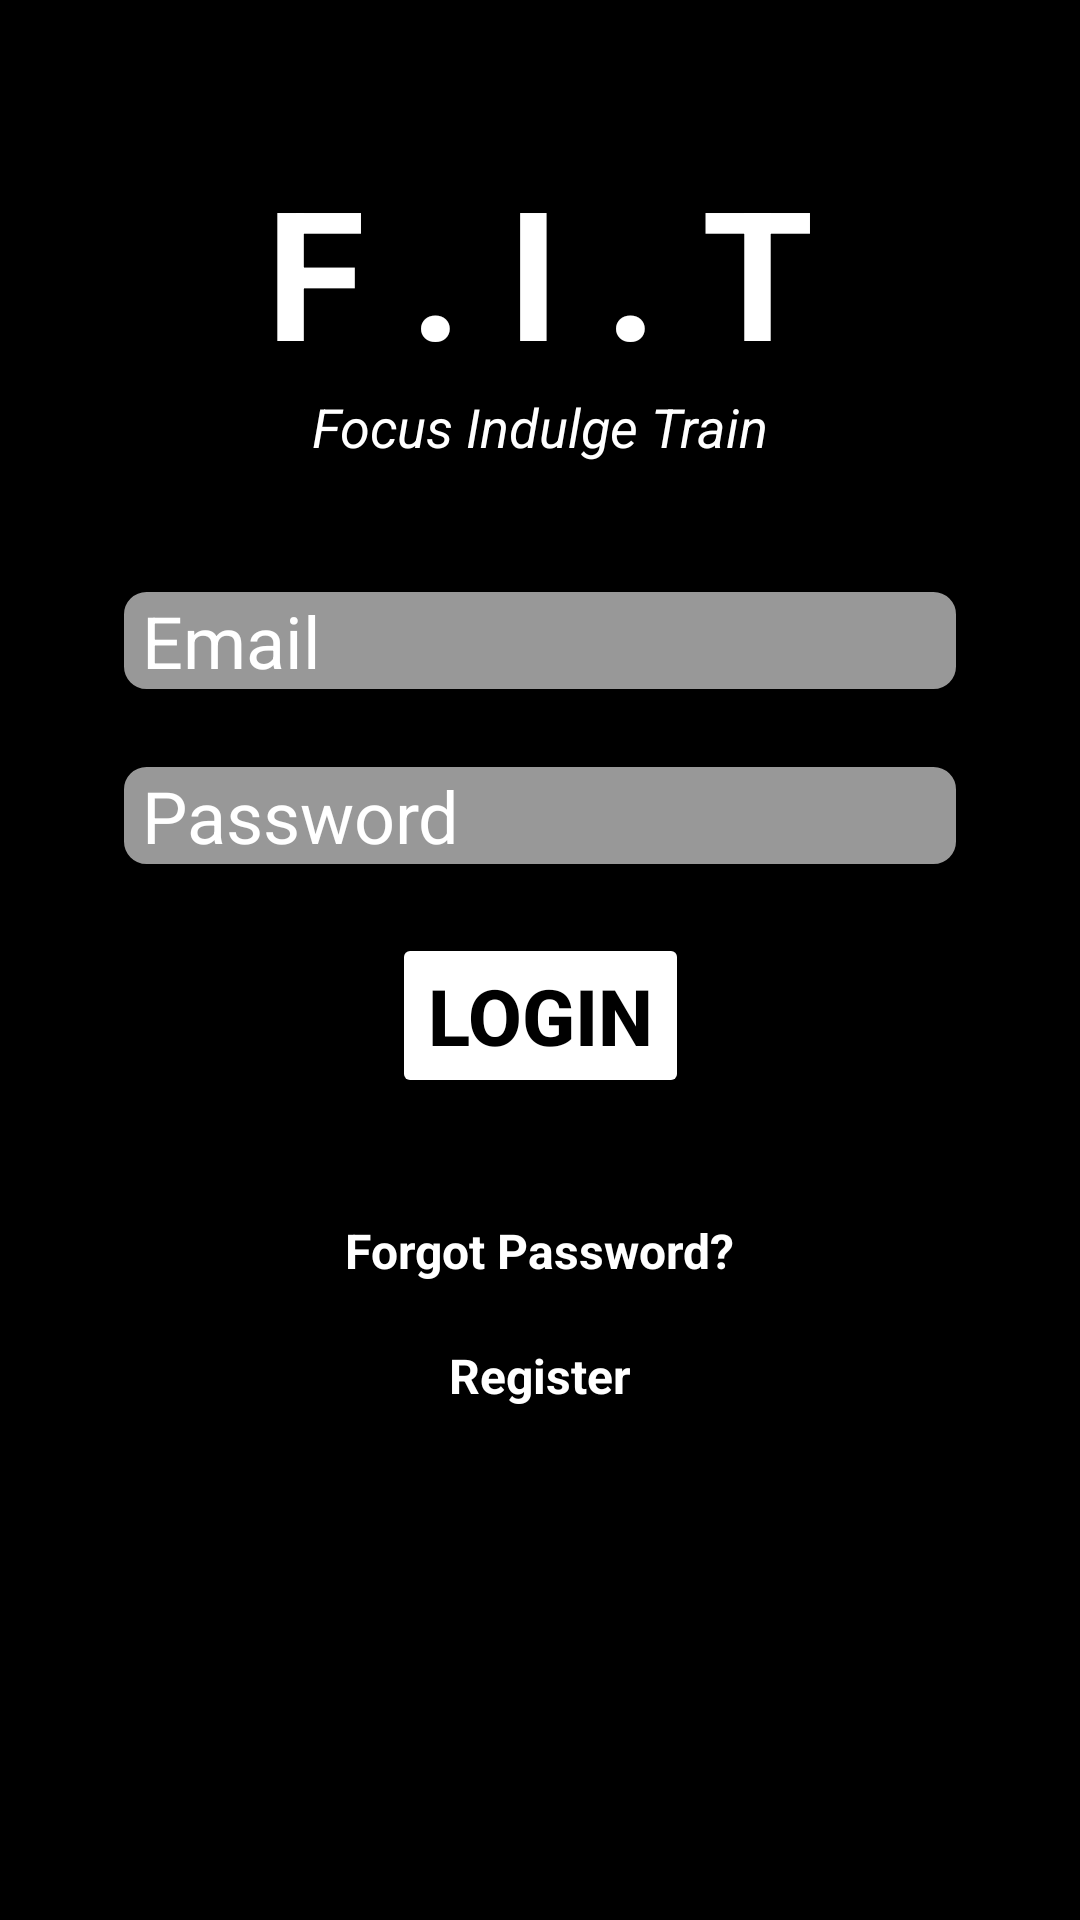

The Android layout XML behind this screen, and the referenced resources:
<!-- AndroidManifest.xml: application theme Theme.FIT -->
<!-- res/layout/activity_user_register.xml -->
<?xml version="1.0" encoding="utf-8"?>
<androidx.constraintlayout.widget.ConstraintLayout xmlns:android="http://schemas.android.com/apk/res/android"
    xmlns:app="http://schemas.android.com/apk/res-auto"
    xmlns:tools="http://schemas.android.com/tools"
    android:layout_width="match_parent"
    android:layout_height="match_parent"
    android:background="@color/black"
    tools:context=".UserRegister">
    <TextView
        android:id="@+id/banner"
        android:layout_width="match_parent"
        android:layout_height="wrap_content"
        android:text="@string/app_name"
        android:textAlignment="center"
        android:textSize="60sp"
        android:textStyle="bold"
        android:textColor="@color/white"
        app:layout_constraintTop_toTopOf="parent"
        app:layout_constraintRight_toRightOf="parent"
        app:layout_constraintLeft_toLeftOf="parent"
        android:layout_marginTop="50dp"

        />

    <TextView
        android:id="@+id/bannerDescription"
        android:layout_width="wrap_content"
        android:layout_height="wrap_content"
        android:text="@string/slogan"
        android:textAlignment="center"
        android:textSize="18sp"
        android:textStyle="italic"
        app:layout_constraintEnd_toEndOf="parent"
        app:layout_constraintStart_toStartOf="parent"
        android:textColor="@color/white"
        app:layout_constraintTop_toBottomOf="@+id/banner" />

    <EditText
        android:id="@+id/email"
        android:layout_width="wrap_content"
        android:layout_height="wrap_content"
        android:ems="10"
        android:hint=" Email"
        android:textColorHint="@color/white"
        android:background="@drawable/rounded_corner"
        android:layout_marginTop="40dp"
        android:inputType="textEmailAddress"
        android:textSize="24sp"
        app:layout_constraintEnd_toEndOf="parent"
        app:layout_constraintStart_toStartOf="parent"
        app:layout_constraintTop_toBottomOf="@+id/bannerDescription"
        />

    <EditText
        android:id="@+id/password"
        android:layout_width="wrap_content"
        android:layout_height="wrap_content"
        android:ems="10"
        android:hint=" Password"
        android:textColorHint="@color/white"
        android:background="@drawable/rounded_corner"
        android:inputType="textPassword"
        android:textSize="24sp"
        android:layout_marginTop="20dp"
        app:layout_constraintEnd_toEndOf="parent"
        app:layout_constraintStart_toStartOf="parent"
        app:layout_constraintTop_toBottomOf="@+id/email"
        />

    <Button
        android:id="@+id/signIn"
        android:layout_width="wrap_content"
        android:layout_height="wrap_content"
        android:backgroundTint="@color/white"
        android:text="Login"
        android:textColor="@color/black"
        android:textSize="26sp"
        android:layout_marginTop="20dp"
        android:textStyle="bold"
        app:layout_constraintEnd_toEndOf="parent"
        app:layout_constraintStart_toStartOf="parent"
        app:layout_constraintTop_toBottomOf="@+id/password" />

    <TextView
        android:id="@+id/forgotPassword"
        android:layout_width="wrap_content"
        android:layout_height="wrap_content"
        android:text="Forgot Password?"
        android:textColor="@color/white"
        android:textSize="16sp"
        android:layout_marginTop="40dp"
        android:textStyle="bold"
        app:layout_constraintEnd_toEndOf="parent"
        app:layout_constraintStart_toStartOf="parent"
        app:layout_constraintTop_toBottomOf="@+id/signIn" />

    <TextView
        android:id="@+id/register"
        android:layout_width="wrap_content"
        android:layout_height="wrap_content"
        android:text="Register"
        android:textColor="@color/white"
        android:textSize="16sp"
        android:layout_marginTop="20dp"
        android:textStyle="bold"
        app:layout_constraintEnd_toEndOf="parent"
        app:layout_constraintStart_toStartOf="parent"
        app:layout_constraintTop_toBottomOf="@+id/forgotPassword" />
    <com.airbnb.lottie.LottieAnimationView
        android:id="@+id/progressBar"
        android:layout_width="100dp"
        android:layout_height="100dp"
        app:lottie_rawRes="@raw/dumbbellwhite"
        app:lottie_autoPlay="true"
        app:lottie_loop="true"
        android:layout_marginBottom="270dp"
        android:visibility="gone"
        app:layout_constraintBottom_toBottomOf="parent"
        app:layout_constraintEnd_toEndOf="parent"
        app:layout_constraintStart_toStartOf="parent"
        app:layout_constraintTop_toTopOf="parent" />
</androidx.constraintlayout.widget.ConstraintLayout>
<!-- resources referenced by this layout -->
<resources>
  <color name="black">#FF000000</color>
  <color name="white">#FFFFFFFF</color>
  <!-- drawable rounded_corner (drawable) -->
  <?xml version="1.0" encoding="utf-8"?>
  <shape xmlns:android="http://schemas.android.com/apk/res/android">
      <stroke
          android:width="3dp"
          android:color="@color/black" />
  
      <solid android:color="@color/grey500" />
      <padding
          android:left="3dp"
          android:right="3dp"
          android:bottom="3dp"
          android:top="3dp" />
  
      <corners android:radius="9dp" />
  </shape>
  <string name="app_name">F . I . T</string>
  <string name="slogan">Focus Indulge Train</string>
  <style name="Theme.FIT" parent="Theme.MaterialComponents.DayNight.NoActionBar">
          
          <item name="colorPrimary">@color/black</item>
          <item name="colorPrimaryVariant">@color/grey500</item>
          <item name="colorOnPrimary">@color/white</item>
          
          <item name="colorSecondary">@color/teal_200</item>
          <item name="colorSecondaryVariant">@color/teal_700</item>
          <item name="colorOnSecondary">@color/black</item>
          
          <item name="android:statusBarColor" tools:targetApi="l">?attr/colorPrimaryVariant</item>
          
      </style>
  <color name="grey500">#989898</color>
  <color name="teal_200">#FF03DAC5</color>
  <color name="teal_700">#FF018786</color>
</resources>
